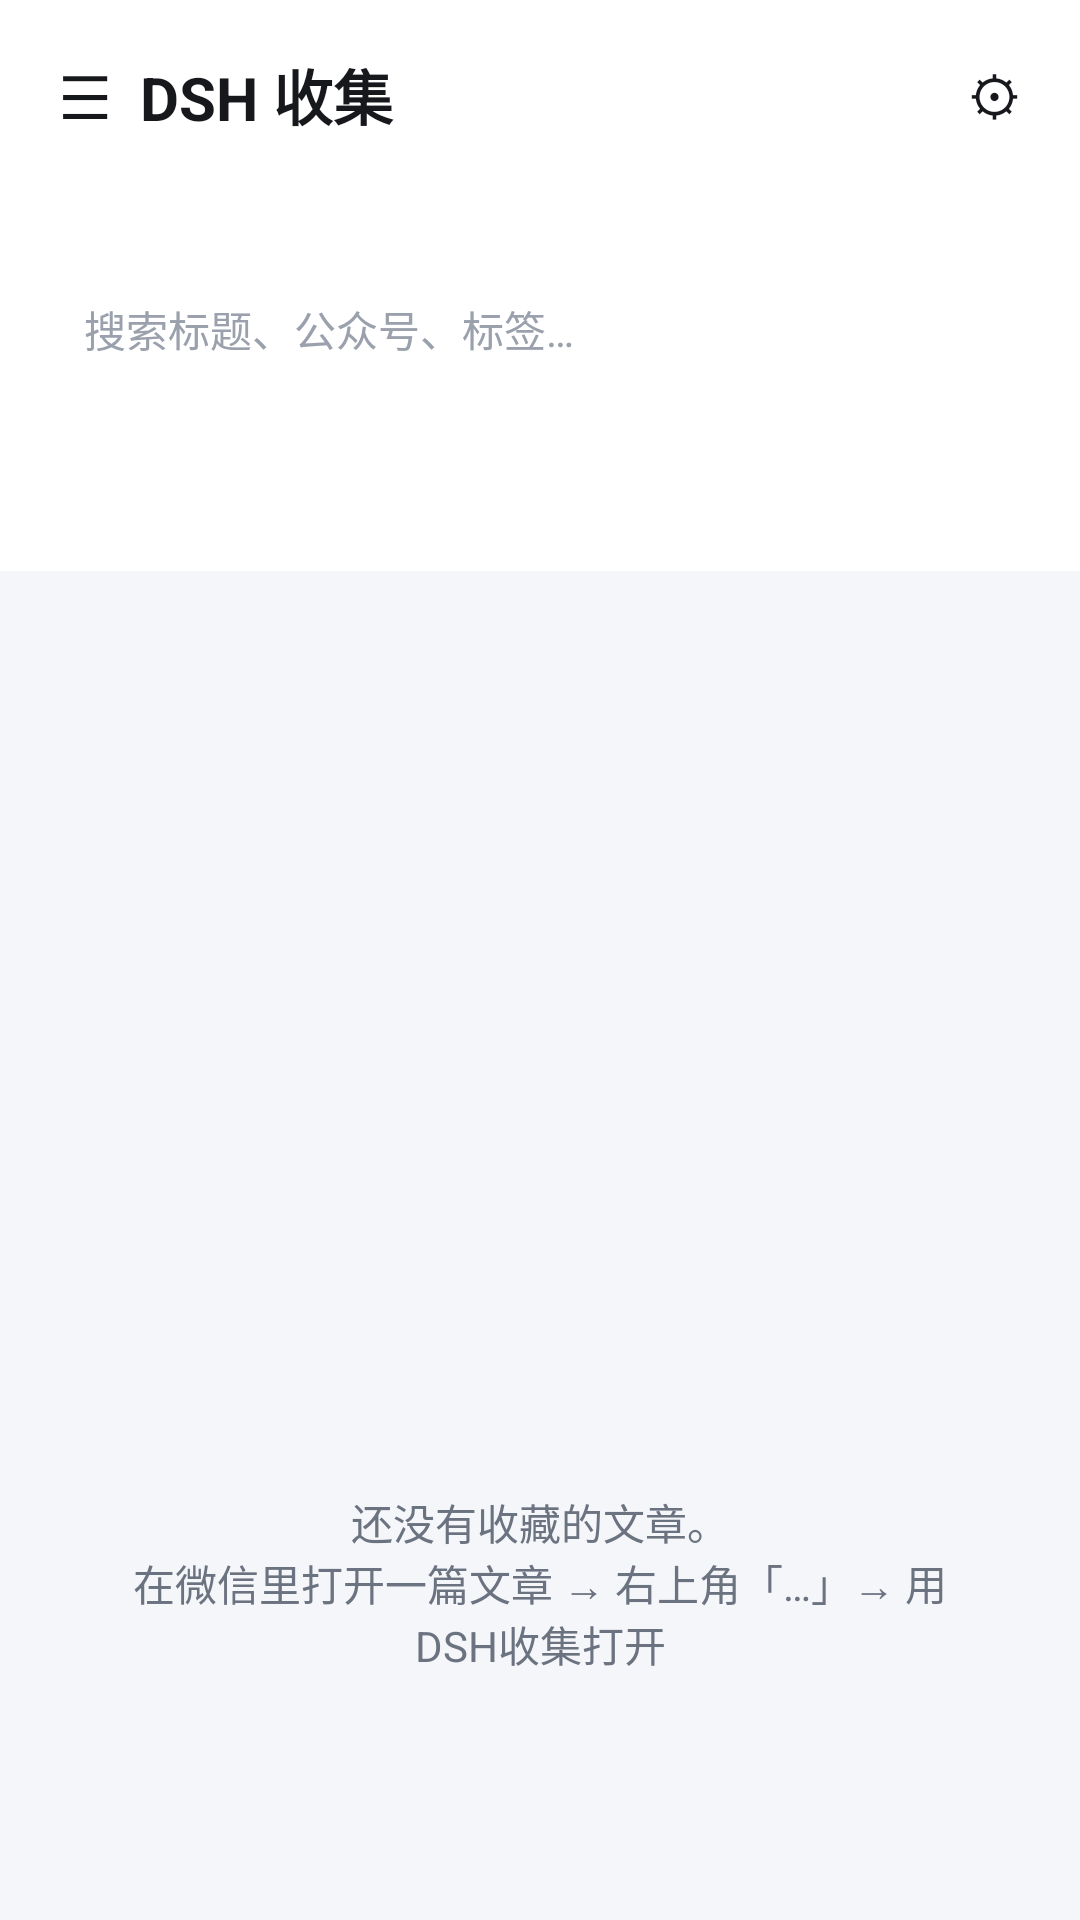

This screen was rendered from an Android layout file. Write that file and the resources it references.
<!-- AndroidManifest.xml: application theme AppTheme -->
<!-- res/layout/activity_main.xml -->
<?xml version="1.0" encoding="utf-8"?>
<LinearLayout xmlns:android="http://schemas.android.com/apk/res/android"
    android:layout_width="match_parent"
    android:layout_height="match_parent"
    android:orientation="vertical"
    android:background="@color/bg">

    
    <LinearLayout
        android:layout_width="match_parent"
        android:layout_height="wrap_content"
        android:background="@color/surface"
        android:orientation="vertical"
        android:paddingLeft="16dp"
        android:paddingTop="14dp"
        android:paddingRight="16dp"
        android:paddingBottom="10dp">

        <LinearLayout
            android:layout_width="match_parent"
            android:layout_height="wrap_content"
            android:gravity="center_vertical"
            android:orientation="horizontal">

            <TextView
                android:id="@+id/btn_menu"
                android:layout_width="wrap_content"
                android:layout_height="wrap_content"
                android:layout_marginRight="6dp"
                android:padding="4dp"
                android:text="☰"
                android:textColor="@color/text_primary"
                android:textSize="20sp" />

            <TextView
                android:layout_width="0dp"
                android:layout_height="wrap_content"
                android:layout_weight="1"
                android:text="@string/app_name"
                android:textColor="@color/text_primary"
                android:textSize="20sp"
                android:textStyle="bold" />

            <TextView
                android:id="@+id/stats"
                android:layout_width="0dp"
                android:layout_height="wrap_content"
                android:layout_weight="1"
                android:gravity="right"
                android:textColor="@color/text_secondary"
                android:textSize="12sp" />

            <TextView
                android:id="@+id/btn_settings"
                android:layout_width="wrap_content"
                android:layout_height="wrap_content"
                android:layout_marginLeft="10dp"
                android:padding="4dp"
                android:text="⚙"
                android:textColor="@color/text_primary"
                android:textSize="18sp" />
        </LinearLayout>

        <LinearLayout
            android:id="@+id/review_row"
            android:layout_width="match_parent"
            android:layout_height="wrap_content"
            android:layout_marginTop="10dp"
            android:background="@drawable/card_bg"
            android:orientation="horizontal"
            android:paddingLeft="6dp"
            android:paddingTop="10dp"
            android:paddingRight="6dp"
            android:paddingBottom="10dp" />

        <TextView
            android:id="@+id/btn_review"
            android:layout_width="wrap_content"
            android:layout_height="wrap_content"
            android:layout_marginTop="8dp"
            android:background="@drawable/btn_outline"
            android:paddingLeft="14dp"
            android:paddingTop="7dp"
            android:paddingRight="14dp"
            android:paddingBottom="7dp"
            android:text="@string/make_review"
            android:textColor="@color/accent"
            android:textSize="13sp"
            android:visibility="gone" />

        <EditText
            android:id="@+id/search"
            android:layout_width="match_parent"
            android:layout_height="40dp"
            android:layout_marginTop="10dp"
            android:background="@drawable/search_bg"
            android:hint="@string/search_hint"
            android:imeOptions="actionSearch"
            android:inputType="text"
            android:maxLines="1"
            android:paddingLeft="12dp"
            android:paddingRight="12dp"
            android:textColor="@color/text_primary"
            android:textColorHint="@color/text_tertiary"
            android:textSize="14sp" />

        <HorizontalScrollView
            android:layout_width="match_parent"
            android:layout_height="wrap_content"
            android:layout_marginTop="10dp"
            android:scrollbars="none">

            <LinearLayout
                android:id="@+id/chips"
                android:layout_width="wrap_content"
                android:layout_height="wrap_content"
                android:orientation="horizontal" />
        </HorizontalScrollView>

        <HorizontalScrollView
            android:id="@+id/tag_scroll"
            android:layout_width="match_parent"
            android:layout_height="wrap_content"
            android:layout_marginTop="8dp"
            android:scrollbars="none">

            <LinearLayout
                android:id="@+id/tag_chips"
                android:layout_width="wrap_content"
                android:layout_height="wrap_content"
                android:orientation="horizontal" />
        </HorizontalScrollView>

        <LinearLayout
            android:layout_width="match_parent"
            android:layout_height="wrap_content"
            android:layout_marginTop="10dp"
            android:orientation="horizontal">

            <TextView
                android:id="@+id/perm_btn"
                android:layout_width="wrap_content"
                android:layout_height="wrap_content"
                android:background="@drawable/btn_primary"
                android:paddingLeft="14dp"
                android:paddingTop="8dp"
                android:paddingRight="14dp"
                android:paddingBottom="8dp"
                android:text="@string/grant_perm"
                android:textColor="#FFFFFF"
                android:textSize="14sp"
                android:visibility="gone" />

            <TextView
                android:id="@+id/batch_btn"
                android:layout_width="wrap_content"
                android:layout_height="wrap_content"
                android:layout_marginLeft="8dp"
                android:background="@drawable/btn_outline"
                android:paddingLeft="14dp"
                android:paddingTop="8dp"
                android:paddingRight="14dp"
                android:paddingBottom="8dp"
                android:textColor="@color/accent"
                android:textSize="14sp"
                android:visibility="gone" />
        </LinearLayout>

        <TextView
            android:id="@+id/path_text"
            android:layout_width="match_parent"
            android:layout_height="wrap_content"
            android:layout_marginTop="8dp"
            android:textColor="@color/text_tertiary"
            android:textSize="11sp" />
    </LinearLayout>

    <ListView
        android:id="@+id/list"
        android:layout_width="match_parent"
        android:layout_height="0dp"
        android:layout_weight="1"
        android:clipToPadding="false"
        android:divider="@android:color/transparent"
        android:dividerHeight="10dp"
        android:paddingTop="10dp"
        android:paddingBottom="16dp"
        android:scrollbars="none" />

    <TextView
        android:id="@+id/empty"
        android:layout_width="match_parent"
        android:layout_height="0dp"
        android:layout_weight="1"
        android:gravity="center"
        android:padding="32dp"
        android:text="@string/empty_hint"
        android:textColor="@color/text_secondary"
        android:textSize="14sp" />
</LinearLayout>
<!-- resources referenced by this layout -->
<resources>
  <color name="accent">#07C160</color>
  <color name="bg">#F4F6F9</color>
  <color name="surface">#FFFFFF</color>
  <color name="text_primary">#16181C</color>
  <color name="text_secondary">#6B7280</color>
  <color name="text_tertiary">#9AA1AC</color>
  <!-- drawable btn_outline (drawable) -->
  <?xml version="1.0" encoding="utf-8"?>
  <selector xmlns:android="http://schemas.android.com/apk/res/android">
      <item android:state_pressed="true">
          <shape android:shape="rectangle">
              <solid android:color="@color/accent_weak" />
              <corners android:radius="8dp" />
              <stroke android:width="1dp" android:color="@color/accent" />
          </shape>
      </item>
      <item>
          <shape android:shape="rectangle">
              <solid android:color="@color/surface" />
              <corners android:radius="8dp" />
              <stroke android:width="1dp" android:color="@color/accent" />
          </shape>
      </item>
  </selector>
  <!-- drawable btn_primary (drawable) -->
  <?xml version="1.0" encoding="utf-8"?>
  <selector xmlns:android="http://schemas.android.com/apk/res/android">
      <item android:state_pressed="true">
          <shape android:shape="rectangle">
              <solid android:color="#06AD57" />
              <corners android:radius="8dp" />
          </shape>
      </item>
      <item>
          <shape android:shape="rectangle">
              <solid android:color="@color/accent" />
              <corners android:radius="8dp" />
          </shape>
      </item>
  </selector>
  <string name="app_name">DSH 收集</string>
  <string name="empty_hint">还没有收藏的文章。\n在微信里打开一篇文章 → 右上角「…」→ 用DSH收集打开</string>
  <string name="grant_perm">授予文件夹访问权限</string>
  <string name="make_review">生成主题综述</string>
  <string name="search_hint">搜索标题、公众号、标签…</string>
  <style name="AppTheme" parent="@android:style/Theme.Material.Light.NoActionBar">
          <item name="android:windowBackground">@color/bg</item>
          <item name="android:statusBarColor">@color/surface</item>
          <item name="android:navigationBarColor">@color/surface</item>
          <item name="android:windowLightStatusBar">true</item>
          <item name="android:colorAccent">@color/accent</item>
          <item name="android:colorPrimary">@color/accent</item>
      </style>
  <color name="accent_weak">#E6F7EE</color>
</resources>
